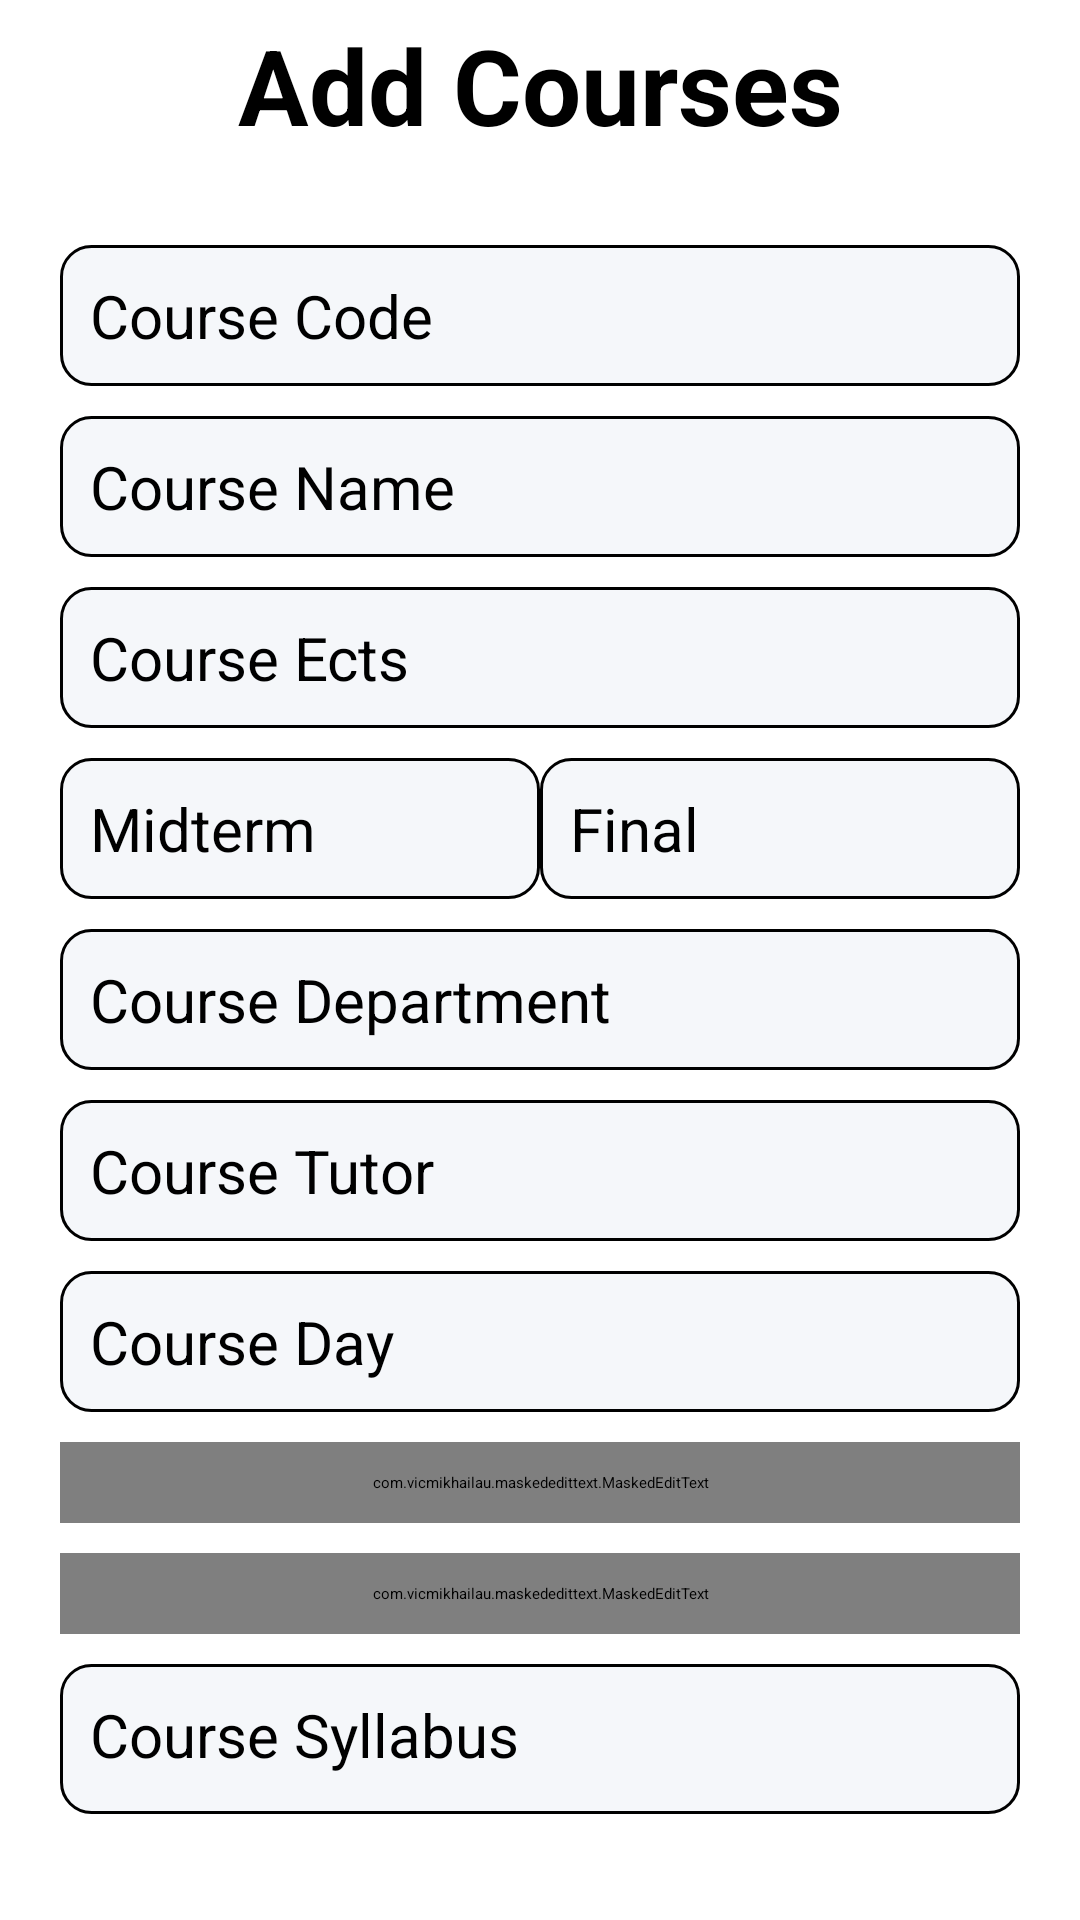

Android layout source for this screen:
<!-- AndroidManifest.xml: application theme Theme.SIS -->
<!-- res/layout/fragment_admin_courses_addition.xml -->
<?xml version="1.0" encoding="utf-8"?>
<androidx.constraintlayout.widget.ConstraintLayout xmlns:android="http://schemas.android.com/apk/res/android"
    xmlns:tools="http://schemas.android.com/tools"
    android:layout_width="match_parent"
    xmlns:app="http://schemas.android.com/apk/res-auto"
    android:layout_height="match_parent"
    tools:context=".admin.courses.AdminCoursesAdditionFragment">

    <TextView
        android:id="@+id/textView"
        android:text="Add Courses"
        android:layout_marginTop="5dp"
        android:textSize="35sp"
        android:textColor="@color/black"
        android:textStyle="bold"
        android:gravity="center"
        android:layout_width="wrap_content"
        android:layout_height="wrap_content"
        app:layout_constraintTop_toTopOf="parent"
        app:layout_constraintStart_toStartOf="parent"
        app:layout_constraintEnd_toEndOf="parent"/>

    <ImageView
        android:id="@+id/backButton"
        android:layout_width="30dp"
        android:layout_height="25dp"
        android:src="@drawable/ic_baseline_arrow_back_ios_new_24"
        android:layout_marginTop="18dp"
        android:layout_marginStart="0dp"
        app:layout_constraintTop_toTopOf="parent"
        app:layout_constraintStart_toStartOf="parent"/>

    <androidx.constraintlayout.widget.ConstraintLayout
        android:id="@+id/constraintLayout"
        android:layout_width="match_parent"
        android:layout_height="wrap_content"
        app:layout_constraintTop_toBottomOf="@id/textView">

        <EditText
            android:id="@+id/courseCode"
            android:layout_width="match_parent"
            android:layout_height="wrap_content"
            android:layout_marginStart="20dp"
            android:layout_marginEnd="20dp"
            android:layout_marginTop="30dp"
            android:background="@drawable/border"
            android:hint="Course Code"
            android:textSize="20sp"
            android:textColor="@color/black"
            app:layout_constraintStart_toStartOf="parent"
            app:layout_constraintEnd_toEndOf="parent"
            app:layout_constraintTop_toTopOf="parent"/>

        <EditText
            android:id="@+id/courseName"
            android:layout_width="match_parent"
            android:layout_height="wrap_content"
            android:layout_marginStart="20dp"
            android:layout_marginEnd="20dp"
            android:layout_marginTop="10dp"
            android:background="@drawable/border"
            android:hint="Course Name"
            android:textSize="20sp"
            android:textColor="@color/black"
            app:layout_constraintStart_toStartOf="parent"
            app:layout_constraintEnd_toEndOf="parent"
            app:layout_constraintTop_toBottomOf="@id/courseCode"/>

        <EditText
            android:id="@+id/courseEcts"
            android:layout_width="match_parent"
            android:layout_height="wrap_content"
            android:layout_marginStart="20dp"
            android:layout_marginEnd="20dp"
            android:layout_marginTop="10dp"
            android:background="@drawable/border"
            android:hint="Course Ects"
            android:textSize="20sp"
            android:inputType="number"
            android:textColor="@color/black"
            app:layout_constraintStart_toStartOf="parent"
            app:layout_constraintEnd_toEndOf="parent"
            app:layout_constraintTop_toBottomOf="@id/courseName"/>

        <EditText
            android:id="@+id/midtermPercentage"
            android:layout_width="160dp"
            android:layout_height="wrap_content"
            android:layout_marginStart="20dp"
            android:layout_marginTop="10dp"
            android:background="@drawable/border"
            android:hint="Midterm"
            android:textSize="20sp"
            android:inputType="number"
            android:textColor="@color/black"
            app:layout_constraintStart_toStartOf="parent"
            app:layout_constraintTop_toBottomOf="@id/courseEcts"/>

        <EditText
            android:id="@+id/finalPercentage"
            android:layout_width="160dp"
            android:layout_height="wrap_content"
            android:layout_marginEnd="20dp"
            android:layout_marginTop="10dp"
            android:background="@drawable/border"
            android:hint="Final"
            android:textSize="20sp"
            android:inputType="number"
            android:textColor="@color/black"
            app:layout_constraintEnd_toEndOf="parent"
            app:layout_constraintTop_toBottomOf="@id/courseEcts"/>

        <AutoCompleteTextView
            android:id="@+id/courseDepartment"
            android:layout_width="match_parent"
            android:layout_height="wrap_content"
            android:background="@drawable/border"
            android:hint="Course Department"
            android:textSize="20sp"
            android:drawableEnd="@drawable/ic_baseline_arrow_drop_down_24"
            android:inputType="textPersonName"
            android:layout_marginTop="10dp"
            android:layout_marginStart="20dp"
            android:layout_marginEnd="20dp"
            app:layout_constraintTop_toBottomOf="@id/midtermPercentage"
            app:layout_constraintEnd_toEndOf="parent"
            app:layout_constraintStart_toStartOf="parent"/>

        <EditText
            android:id="@+id/courseTutor"
            android:layout_width="match_parent"
            android:layout_height="wrap_content"
            android:layout_marginStart="20dp"
            android:layout_marginEnd="20dp"
            android:layout_marginTop="10dp"
            android:background="@drawable/border"
            android:hint="Course Tutor"
            android:textSize="20sp"
            android:textColor="@color/black"
            app:layout_constraintStart_toStartOf="parent"
            app:layout_constraintEnd_toEndOf="parent"
            app:layout_constraintTop_toBottomOf="@id/courseDepartment"/>


        <AutoCompleteTextView
            android:id="@+id/courseDay"
            android:layout_width="match_parent"
            android:layout_height="wrap_content"
            android:textSize="20sp"
            android:background="@drawable/border"
            android:hint="Course Day"
            android:drawableEnd="@drawable/ic_baseline_arrow_drop_down_24"
            android:inputType="textPersonName"
            android:layout_marginTop="10dp"
            android:layout_marginStart="20dp"
            android:layout_marginEnd="20dp"
            app:layout_constraintTop_toBottomOf="@id/courseTutor"
            app:layout_constraintEnd_toEndOf="parent"
            app:layout_constraintStart_toStartOf="parent"/>


        <com.vicmikhailau.maskededittext.MaskedEditText
            android:id="@+id/courseStartTime"
            android:layout_width="match_parent"
            android:layout_height="wrap_content"
            android:layout_marginStart="20dp"
            android:layout_marginEnd="20dp"
            android:layout_marginTop="10dp"
            android:background="@drawable/border"
            android:hint="Course Starting Time (hh:mm)"
            android:textSize="20sp"
            android:digits=":1234567890"
            app:mask="##:##"
            android:inputType="time"
            android:textColor="@color/black"
            app:layout_constraintStart_toStartOf="parent"
            app:layout_constraintEnd_toEndOf="parent"
            app:layout_constraintTop_toBottomOf="@id/courseDay"/>

        <com.vicmikhailau.maskededittext.MaskedEditText
            android:id="@+id/courseEndTime"
            android:layout_width="match_parent"
            android:layout_height="wrap_content"
            android:layout_marginStart="20dp"
            android:layout_marginEnd="20dp"
            android:layout_marginTop="10dp"
            android:background="@drawable/border"
            android:hint="Course Ending Time (hh:mm)"
            android:textSize="20sp"
            android:digits=":1234567890"
            app:mask="##:##"
            android:inputType="time"
            android:textColor="@color/black"
            app:layout_constraintStart_toStartOf="parent"
            app:layout_constraintEnd_toEndOf="parent"
            app:layout_constraintTop_toBottomOf="@id/courseStartTime"/>

        <EditText
            android:id="@+id/courseSyllabus"
            android:layout_width="match_parent"
            android:layout_height="50dp"
            android:layout_marginStart="20dp"
            android:layout_marginEnd="20dp"
            android:layout_marginTop="10dp"
            android:background="@drawable/border"
            android:hint="Course Syllabus"
            android:textSize="20sp"
            android:textColor="@color/black"
            app:layout_constraintStart_toStartOf="parent"
            app:layout_constraintEnd_toEndOf="parent"
            app:layout_constraintTop_toBottomOf="@id/courseEndTime"/>


    </androidx.constraintlayout.widget.ConstraintLayout>

    <Button
        android:id="@+id/addButton"
        android:layout_width="240dp"
        android:layout_height="50dp"
        android:backgroundTint="@color/black"
        android:text="Add course"
        android:textStyle="bold"
        app:cornerRadius = "10dp"
        android:textColor="@color/white"
        android:layout_marginTop="70dp"
        app:layout_constraintTop_toBottomOf="@id/constraintLayout"
        app:layout_constraintStart_toStartOf="parent"
        app:layout_constraintEnd_toEndOf="parent"/>

    <ProgressBar
        android:id="@+id/progressBar"
        android:layout_width="35dp"
        android:layout_height="35dp"
        android:indeterminateTint="@color/white"
        android:indeterminate="true"
        android:layout_marginTop="77dp"
        android:visibility="invisible"
        android:elevation="5dp"
        app:layout_constraintTop_toBottomOf="@id/constraintLayout"
        app:layout_constraintStart_toStartOf="parent"
        app:layout_constraintEnd_toEndOf="parent"/>

</androidx.constraintlayout.widget.ConstraintLayout>
<!-- resources referenced by this layout -->
<resources>
  <color name="black">#FF000000</color>
  <color name="white">#FFFFFFFF</color>
  <!-- drawable border (drawable) -->
  <?xml version="1.0" encoding="utf-8"?>
  <shape xmlns:android="http://schemas.android.com/apk/res/android"
      android:shape="rectangle">
      <stroke
          android:width="1dp"
          android:color="@color/black" />
      <solid
          android:color="#f5f7fa"
          android:paddingLeft="10dp"
          android:paddingTop="10dp"/>
      <corners android:radius="10dp"/>
      <padding
          android:left="10dp"
          android:top="10dp"
          android:right="10dp"
          android:bottom="10dp" />
  </shape>
  <style name="Theme.SIS" parent="Theme.MaterialComponents.DayNight.NoActionBar">
          
          <item name="colorPrimary">@color/purple_500</item>
          <item name="colorPrimaryVariant">@color/purple_700</item>
          <item name="colorOnPrimary">@color/white</item>
          
          <item name="colorSecondary">@color/teal_200</item>
          <item name="colorSecondaryVariant">@color/teal_700</item>
          <item name="colorOnSecondary">@color/black</item>
          <item name="colorControlActivated">@color/black</item>
  
          
          <item name="colorSwitchThumbNormal">@color/white</item>
          
          <item name="android:statusBarColor">@color/white</item>
          
      </style>
  <color name="purple_500">#FF6200EE</color>
  <color name="purple_700">#FF3700B3</color>
  <color name="teal_200">#FF03DAC5</color>
  <color name="teal_700">#FF018786</color>
</resources>
